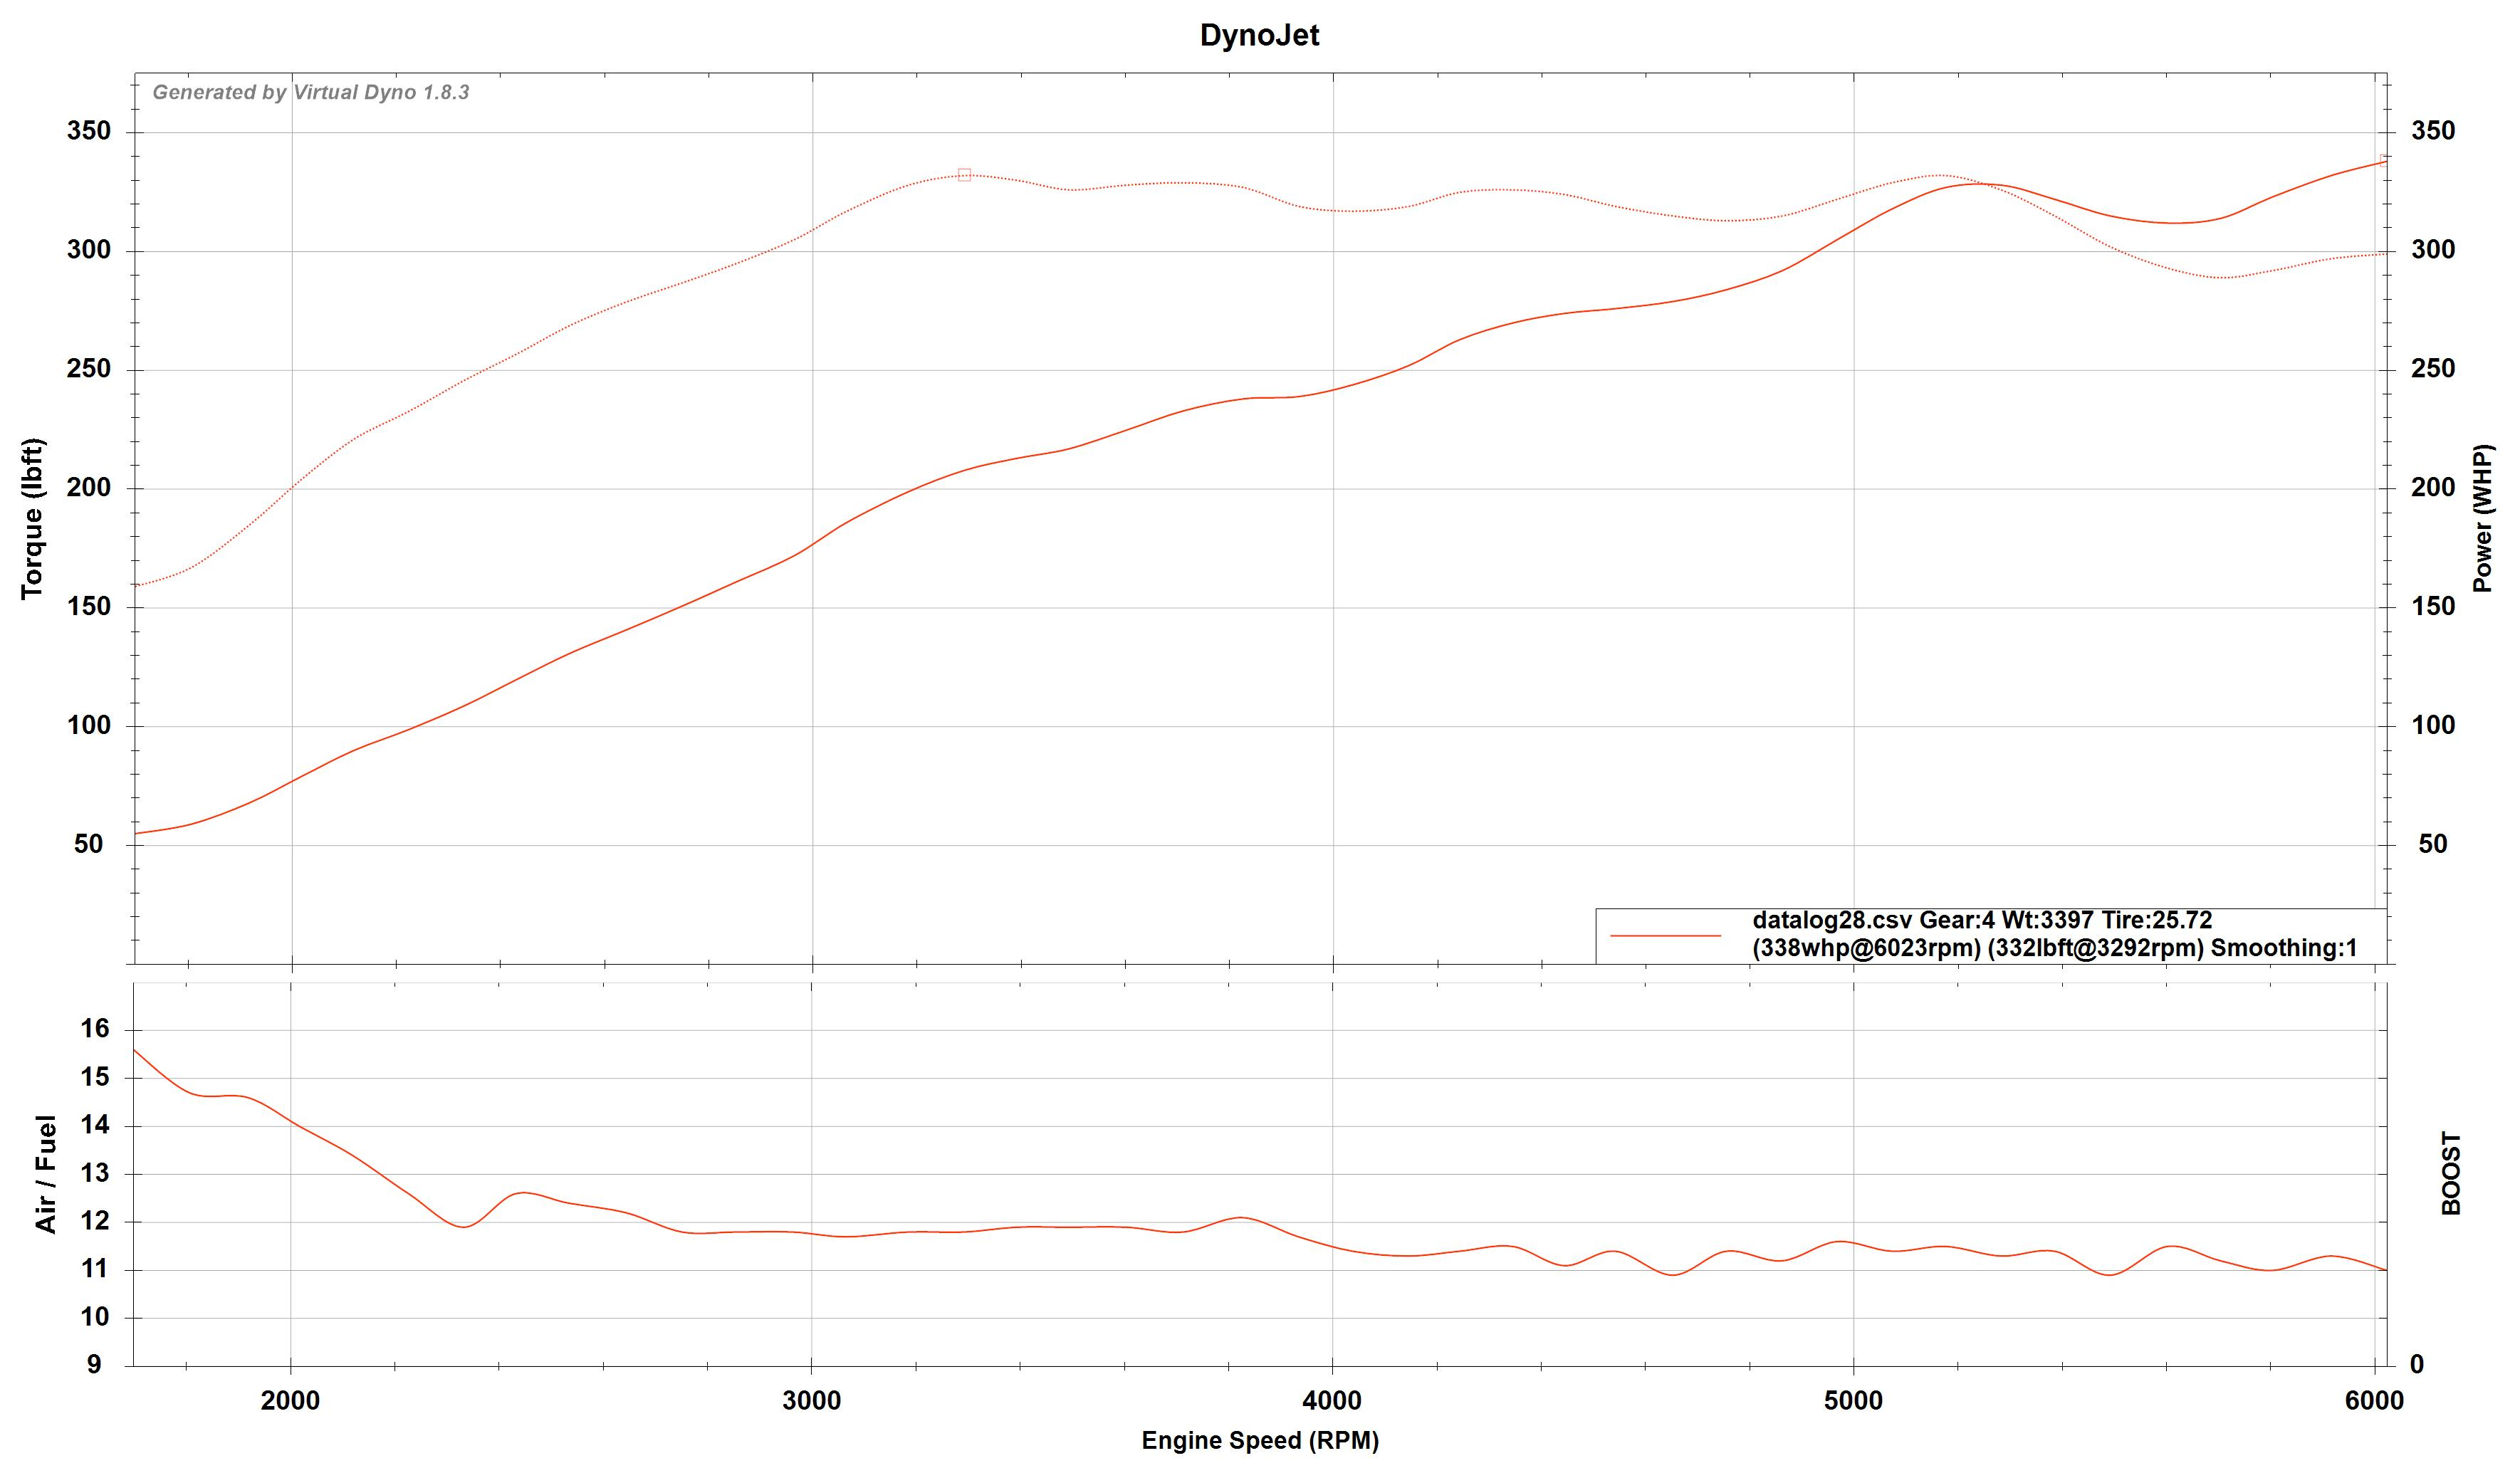

The file beside this chart, header and first rows:
Time (sec), AF Correction 1 (%), AF Learning 1 (%), AF Sens 1 Curr (mA), AF Sens 1 Ratio (AFR), AVCS Exh Table (°), AVCS In Table (°), Accel Position (%), Battery Volts (V), Boost Extended (psi), CL Fuel Target (AFR), CL Fuel Target Table (AFR), CPC Purge Valve Duty (%), Calculated Load (g/rev), Catalyst Temp (F), Comm Fuel Final (AFR), Coolant Temp (F), Dyn Adv Mult (DAM), Dynamic Adv (°), Dynamic Adv Base Table (°), Dynamic Adv Lrn (°), EGR Estimate (steps), Engine Start Mode (mode), Ethanol Final (%)
0.000, 4.69, 7.81, -0.25, 14.20, 0.00, -10.30, 0.0, 13.84, -9.92, 14.36, 14.73, 0.0, 0.17, 670.5, 15.55, 189, 0.562, 0.00, 0.00, 0.00, 0.0, 0.0, 0.0
0.028, 4.69, 7.81, -0.25, 14.19, 0.00, -10.30, 0.0, 13.84, -9.92, 14.36, 14.73, 0.0, 0.17, 670.2, 15.55, 189, 0.562, 0.00, 0.00, 0.00, 0.0, 0.0, 0.0
0.043, 4.69, 7.81, -0.25, 14.17, 0.00, -10.30, 0.0, 13.76, -9.91, 14.36, 14.73, 0.0, 0.17, 670.2, 15.55, 189, 0.562, 0.00, 0.00, 0.00, 0.0, 0.0, 0.0
0.048, 4.69, 7.81, -0.25, 14.18, 0.00, -10.30, 0.0, 14.00, -9.90, 14.36, 14.73, 0.0, 0.17, 670.2, 15.55, 189, 0.562, 0.00, 0.00, 0.00, 0.0, 0.0, 0.0
0.076, 4.69, 7.81, -0.25, 14.15, 0.00, -10.30, 0.0, 13.92, -9.91, 14.36, 14.73, 0.0, 0.17, 670.0, 15.55, 189, 0.562, 0.00, 0.00, 0.00, 0.0, 0.0, 0.0
0.116, 4.69, 7.81, -0.25, 14.14, 0.00, -10.30, 0.0, 13.76, -9.90, 14.36, 14.73, 0.0, 0.17, 670.0, 15.55, 189, 0.562, 0.00, 0.00, 0.00, 0.0, 0.0, 0.0
0.152, 4.69, 7.81, -0.25, 14.14, 0.00, -10.30, 0.0, 13.92, -9.90, 14.36, 14.73, 0.0, 0.17, 670.0, 15.55, 189, 0.562, 0.00, 0.00, 0.00, 0.0, 0.0, 0.0
0.211, 4.69, 7.81, -0.25, 14.11, 0.00, -10.30, 0.0, 13.76, -9.91, 14.36, 14.73, 0.0, 0.17, 669.8, 15.55, 189, 0.562, 0.00, 0.00, 0.00, 0.0, 0.0, 0.0
0.244, 3.91, 7.81, -0.25, 14.12, 0.00, -10.30, 0.0, 13.84, -9.90, 14.36, 14.73, 0.0, 0.17, 669.8, 15.55, 189, 0.562, 0.00, 0.00, 0.00, 0.0, 0.0, 0.0
0.270, 3.91, 7.81, -0.25, 14.12, 0.00, -10.30, 0.0, 13.84, -9.91, 14.36, 14.73, 0.0, 0.17, 669.8, 15.55, 189, 0.562, 0.00, 0.00, 0.00, 0.0, 0.0, 0.0
0.316, 3.91, 7.81, -0.25, 14.10, 0.00, -10.30, 0.0, 13.92, -9.91, 14.36, 14.73, 0.0, 0.17, 669.8, 15.55, 189, 0.562, 0.00, 0.00, 0.00, 0.0, 0.0, 0.0
0.345, 3.91, 7.81, -0.25, 14.10, 0.00, -10.30, 0.0, 13.76, -9.92, 14.36, 14.73, 0.0, 0.17, 669.6, 15.55, 189, 0.562, 0.00, 0.00, 0.00, 0.0, 0.0, 0.0
0.364, 3.91, 7.81, -0.25, 14.11, 0.00, -10.30, 0.0, 13.76, -9.92, 14.36, 14.73, 0.0, 0.17, 669.6, 15.55, 189, 0.562, 0.00, 0.00, 0.00, 0.0, 0.0, 0.0
0.391, 3.91, 7.81, -0.25, 14.10, 0.00, -10.30, 0.0, 13.92, -9.91, 14.36, 14.73, 0.0, 0.17, 669.6, 15.55, 189, 0.562, 0.00, 0.00, 0.00, 0.0, 0.0, 0.0
0.417, 3.91, 7.81, -0.25, 14.08, 0.00, -10.30, 0.0, 13.92, -9.92, 14.36, 14.73, 0.0, 0.17, 669.6, 15.55, 189, 0.562, 0.00, 0.00, 0.00, 0.0, 0.0, 0.0
0.453, 3.91, 7.81, -0.25, 14.09, 0.00, -10.30, 0.0, 13.92, -9.91, 14.36, 14.73, 0.0, 0.17, 669.6, 15.55, 189, 0.562, 0.00, 0.00, 0.00, 0.0, 0.0, 0.0
0.510, 3.91, 7.81, -0.25, 14.05, 0.00, -10.30, 0.0, 13.76, -9.92, 14.36, 14.73, 0.0, 0.17, 669.3, 15.55, 189, 0.562, 0.00, 0.00, 0.00, 0.0, 0.0, 0.0
0.571, 3.91, 7.81, -0.25, 14.06, 0.00, -10.30, 0.0, 13.84, -9.91, 14.36, 14.73, 0.0, 0.17, 669.3, 15.55, 189, 0.562, 0.00, 0.00, 0.00, 0.0, 0.0, 0.0
0.592, 3.91, 7.81, -0.25, 14.06, 0.00, -10.30, 0.0, 14.00, -9.91, 14.36, 14.73, 0.0, 0.17, 669.3, 15.55, 189, 0.562, 0.00, 0.00, 0.00, 0.0, 0.0, 0.0
0.669, 3.91, 7.81, -0.25, 14.04, 0.00, -10.30, 0.0, 13.68, -9.92, 14.36, 14.73, 0.0, 0.17, 669.3, 15.55, 189, 0.562, 0.00, 0.00, 0.00, 0.0, 0.0, 0.0
0.685, 3.12, 7.81, -0.25, 14.05, 0.00, -10.30, 0.0, 13.84, -9.92, 14.36, 14.73, 0.0, 0.17, 669.1, 15.55, 189, 0.562, 0.00, 0.00, 0.00, 0.0, 0.0, 0.0
0.723, 3.12, 7.81, -0.25, 14.04, 0.00, -10.30, 0.0, 14.00, -9.91, 14.36, 14.73, 0.0, 0.17, 669.1, 15.55, 189, 0.562, 0.00, 0.00, 0.00, 0.0, 0.0, 0.0
0.743, 3.12, 7.81, -0.25, 14.05, 0.00, -10.30, 0.0, 13.92, -9.90, 14.36, 14.73, 0.0, 0.17, 669.1, 15.55, 189, 0.562, 0.00, 0.00, 0.00, 0.0, 0.0, 0.0
0.799, 3.12, 7.81, -0.25, 14.04, 0.00, -10.30, 0.0, 13.92, -9.91, 14.36, 14.73, 0.0, 0.17, 669.1, 15.55, 189, 0.562, 0.00, 0.00, 0.00, 0.0, 0.0, 0.0
0.805, 3.12, 7.81, -0.25, 14.02, 0.00, -10.30, 0.0, 13.84, -9.91, 14.36, 14.73, 0.0, 0.17, 669.1, 15.55, 189, 0.562, 0.00, 0.00, 0.00, 0.0, 0.0, 0.0
0.833, 3.12, 7.81, -0.25, 14.03, 0.00, -10.30, 0.0, 13.84, -9.90, 14.36, 14.73, 0.0, 0.17, 668.9, 15.55, 189, 0.562, 0.00, 0.00, 0.00, 0.0, 0.0, 0.0
0.861, 3.12, 7.81, -0.25, 14.02, 0.00, -10.30, 0.0, 14.00, -9.90, 14.36, 14.73, 0.0, 0.17, 668.9, 15.55, 189, 0.562, 0.00, 0.00, 0.00, 0.0, 0.0, 0.0
0.892, 3.12, 7.81, -0.25, 14.02, 0.00, -10.30, 0.0, 13.84, -9.89, 14.36, 14.73, 0.0, 0.17, 668.9, 15.55, 189, 0.562, 0.00, 0.00, 0.00, 0.0, 0.0, 0.0
0.940, 3.12, 7.81, -0.25, 14.01, 0.00, -10.30, 0.0, 13.84, -9.90, 14.36, 14.73, 0.0, 0.17, 668.9, 15.55, 189, 0.562, 0.00, 0.00, 0.00, 0.0, 0.0, 0.0
0.974, 3.12, 7.81, -0.25, 14.00, 0.00, -10.30, 0.0, 13.84, -9.90, 14.36, 14.73, 0.0, 0.17, 668.9, 15.55, 189, 0.562, 0.00, 0.00, 0.00, 0.0, 0.0, 0.0
1.011, 3.12, 7.81, -0.25, 14.01, 0.00, -10.30, 0.0, 13.92, -9.89, 14.36, 14.73, 0.0, 0.17, 668.7, 15.55, 189, 0.562, 0.00, 0.00, 0.00, 0.0, 0.0, 0.0
1.016, 2.34, 7.81, -0.38, 14.00, 0.00, -10.30, 0.0, 14.00, -9.89, 14.36, 14.73, 0.0, 0.17, 668.7, 15.55, 189, 0.562, 0.00, 0.00, 0.00, 0.0, 0.0, 0.0
1.059, 2.34, 7.81, -0.25, 14.01, 0.00, -10.30, 0.0, 13.84, -9.89, 14.36, 14.73, 0.0, 0.17, 668.7, 15.55, 189, 0.562, 0.00, 0.00, 0.00, 0.0, 0.0, 0.0
1.082, 2.34, 7.81, -0.25, 13.98, 0.00, -10.30, 0.0, 13.84, -9.90, 14.36, 14.73, 0.0, 0.17, 668.7, 15.55, 189, 0.562, 0.00, 0.00, 0.00, 0.0, 0.0, 0.0
1.117, 2.34, 7.81, -0.38, 13.98, 0.00, -10.30, 0.0, 13.84, -9.89, 14.36, 14.73, 0.0, 0.17, 668.7, 15.55, 189, 0.562, 0.00, 0.00, 0.00, 0.0, 0.0, 0.0
1.176, 2.34, 7.81, -0.38, 13.99, 0.00, -10.30, 0.0, 13.84, -9.89, 14.36, 14.73, 0.0, 0.17, 668.4, 15.55, 189, 0.562, 0.00, 0.00, 0.00, 0.0, 0.0, 0.0
1.222, 2.34, 7.81, -0.38, 13.98, 0.00, -10.30, 0.0, 13.92, -9.89, 14.36, 14.73, 0.0, 0.17, 668.4, 15.55, 189, 0.562, 0.00, 0.00, 0.00, 0.0, 0.0, 0.0
1.255, 2.34, 7.81, -0.38, 13.98, 0.00, -10.30, 0.0, 13.92, -9.90, 14.36, 14.73, 0.0, 0.17, 668.4, 15.55, 189, 0.562, 0.00, 0.00, 0.00, 0.0, 0.0, 0.0
1.270, 2.34, 7.81, -0.38, 13.98, 0.00, -10.30, 0.0, 13.92, -9.89, 14.36, 14.73, 0.0, 0.17, 668.4, 15.55, 189, 0.562, 0.00, 0.00, 0.00, 0.0, 0.0, 0.0
1.330, 2.34, 7.81, -0.38, 13.97, 0.00, -10.30, 0.0, 14.00, -9.90, 14.36, 14.73, 0.0, 0.17, 668.2, 15.55, 189, 0.562, 0.00, 0.00, 0.00, 0.0, 0.0, 0.0
1.378, 2.34, 7.81, -0.38, 13.98, 0.00, -10.30, 0.0, 13.92, -9.90, 14.36, 14.73, 0.0, 0.17, 668.2, 15.55, 189, 0.562, 0.00, 0.00, 0.00, 0.0, 0.0, 0.0
1.404, 2.34, 7.81, -0.38, 13.97, 0.00, -10.30, 0.0, 13.92, -9.90, 14.36, 14.73, 0.0, 0.17, 668.2, 15.55, 189, 0.562, 0.00, 0.00, 0.00, 0.0, 0.0, 0.0
1.431, 1.56, 7.81, -0.38, 13.95, 0.00, -10.30, 0.0, 14.00, -9.90, 14.36, 14.73, 0.0, 0.17, 668.2, 15.55, 189, 0.562, 0.00, 0.00, 0.00, 0.0, 0.0, 0.0
1.451, 1.56, 7.81, -0.38, 13.97, 0.00, -10.30, 0.0, 14.00, -9.90, 14.36, 14.73, 0.0, 0.17, 668.0, 15.55, 189, 0.562, 0.00, 0.00, 0.00, 0.0, 0.0, 0.0
1.498, 1.56, 7.81, -0.38, 13.95, 0.00, -10.30, 0.0, 13.84, -9.90, 14.36, 14.73, 0.0, 0.17, 668.0, 15.55, 189, 0.562, 0.00, 0.00, 0.00, 0.0, 0.0, 0.0
1.534, 1.56, 7.81, -0.38, 13.95, 0.00, -10.30, 0.0, 13.84, -9.90, 14.36, 14.73, 0.0, 0.17, 668.0, 15.55, 189, 0.562, 0.00, 0.00, 0.00, 0.0, 0.0, 0.0
1.555, 1.56, 7.81, -0.38, 13.95, 0.00, -10.30, 0.0, 13.84, -9.91, 14.36, 14.73, 0.0, 0.17, 668.0, 15.55, 189, 0.562, 0.00, 0.00, 0.00, 0.0, 0.0, 0.0
1.580, 1.56, 7.81, -0.38, 13.93, 0.00, -10.30, 0.0, 14.00, -9.91, 14.36, 14.73, 0.0, 0.17, 668.0, 15.55, 189, 0.562, 0.00, 0.00, 0.00, 0.0, 0.0, 0.0
1.616, 1.56, 7.81, -0.38, 13.93, 0.00, -10.30, 0.0, 13.84, -9.91, 14.36, 14.73, 0.0, 0.17, 667.8, 15.55, 189, 0.562, 0.00, 0.00, 0.00, 0.0, 0.0, 0.0
1.639, 1.56, 7.81, -0.38, 13.93, 0.00, -10.30, 0.0, 13.84, -9.91, 14.36, 14.73, 0.0, 0.17, 667.8, 15.55, 189, 0.562, 0.00, 0.00, 0.00, 0.0, 0.0, 0.0
1.666, 1.56, 7.81, -0.38, 13.93, 0.00, -10.30, 0.0, 13.84, -9.91, 14.36, 14.73, 0.0, 0.17, 667.8, 15.55, 189, 0.562, 0.00, 0.00, 0.00, 0.0, 0.0, 0.0
1.693, 1.56, 7.81, -0.38, 13.93, 0.00, -10.30, 0.0, 14.00, -9.91, 14.36, 14.73, 0.0, 0.17, 667.8, 15.55, 189, 0.562, 0.00, 0.00, 0.00, 0.0, 0.0, 0.0
1.711, 1.56, 7.81, -0.38, 13.91, 0.00, -10.30, 0.0, 14.00, -9.91, 14.36, 14.73, 0.0, 0.17, 667.8, 15.55, 189, 0.562, 0.00, 0.00, 0.00, 0.0, 0.0, 0.0
1.736, 0.78, 7.81, -0.38, 13.91, 0.00, -10.30, 0.0, 14.00, -9.91, 14.36, 14.73, 0.0, 0.17, 667.8, 15.55, 189, 0.562, 0.00, 0.00, 0.00, 0.0, 0.0, 0.0
1.775, 0.78, 7.81, -0.38, 13.92, 0.00, -10.30, 0.0, 13.84, -9.90, 14.36, 14.73, 0.0, 0.17, 667.5, 15.55, 189, 0.562, 0.00, 0.00, 0.00, 0.0, 0.0, 0.0
1.806, 0.78, 7.81, -0.38, 13.91, 0.00, -10.30, 0.0, 13.92, -9.90, 14.36, 14.73, 0.0, 0.17, 667.5, 15.55, 189, 0.562, 0.00, 0.00, 0.00, 0.0, 0.0, 0.0
1.837, 0.78, 7.81, -0.38, 13.89, 0.00, -10.30, 0.0, 13.92, -9.91, 14.36, 14.73, 0.0, 0.17, 667.5, 15.55, 189, 0.562, 0.00, 0.00, 0.00, 0.0, 0.0, 0.0
1.871, 0.78, 7.81, -0.38, 13.91, 0.00, -10.30, 0.0, 14.00, -9.89, 14.36, 14.73, 0.0, 0.17, 667.5, 15.55, 189, 0.562, 0.00, 0.00, 0.00, 0.0, 0.0, 0.0
1.886, 0.78, 7.81, -0.38, 13.90, 0.00, -10.30, 0.0, 13.84, -9.90, 14.36, 14.73, 0.0, 0.17, 667.5, 15.55, 189, 0.562, 0.00, 0.00, 0.00, 0.0, 0.0, 0.0
1.915, 0.78, 7.81, -0.38, 13.87, 0.00, -10.30, 0.0, 13.84, -9.91, 14.36, 14.73, 0.0, 0.17, 667.5, 15.55, 189, 0.562, 0.00, 0.00, 0.00, 0.0, 0.0, 0.0
... 1,805 more rows
